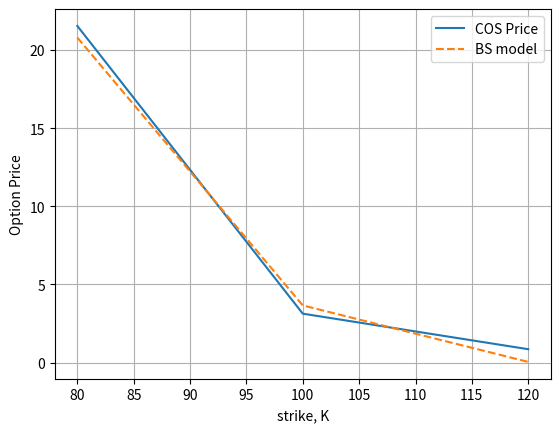

Reproduce this figure in Python.
#%%
"""
Created on Thu Nov 27 2018
Pricing of European Call and Put options wit the COS method
[redacted]
"""
import numpy as np
import matplotlib.pyplot as plt
import scipy.stats as st
import time

def CallPutOptionPriceCOSMthd(cf,CP,S0,r,tau,K,N,L):


    # cf   - Characteristic function is a function, in the book denoted by \varphi
    # CP   - C for call and P for put
    # S0   - Initial stock price
    # r    - Interest rate (constant)
    # tau  - Time to maturity
    # K    - List of strikes
    # N    - Number of expansion terms
    # L    - Size of truncation domain (typ.:L=8 or L=10)

    # Reshape K to become a column vector
    K = np.array(K).reshape([len(K),1])
    
    # Assigning i=sqrt(-1)

    i = complex(0.0,1.0)
    
    x0 = np.log(S0 / K)   
    
    # Truncation domain

    a = 0.0 - L * np.sqrt(tau)
    b = 0.0 + L * np.sqrt(tau)
    
    # Summation from k = 0 to k=N-1

    k = np.linspace(0,N-1,N).reshape([N,1])  
    u = k * np.pi / (b - a);  

    # Determine coefficients for put prices  

    H_k = CallPutCoefficients(CP,a,b,k)
       
    mat = np.exp(i * np.outer((x0 - a) , u))

    temp = cf(u) * H_k 
    temp[0] = 0.5 * temp[0]    
    
    value = np.exp(-r * tau) * K * np.real(mat.dot(temp))
         
    return value

""" 
Determine coefficients for put prices 
"""
def CallPutCoefficients(CP,a,b,k):
    if str(CP).lower()=="c" or str(CP).lower()=="1":                  
        c = 0.0
        d = b
        coef = Chi_Psi(a,b,c,d,k)
        Chi_k = coef["chi"]
        Psi_k = coef["psi"]
        if a < b and b < 0.0:
            H_k = np.zeros([len(k),1])
        else:
            H_k      = 2.0 / (b - a) * (Chi_k - Psi_k)  
        
    elif str(CP).lower()=="p" or str(CP).lower()=="-1":
        c = a
        d = 0.0
        coef = Chi_Psi(a,b,c,d,k)
        Chi_k = coef["chi"]
        Psi_k = coef["psi"]
        H_k      = 2.0 / (b - a) * (- Chi_k + Psi_k)               
    
    return H_k    

def Chi_Psi(a,b,c,d,k):
    psi = np.sin(k * np.pi * (d - a) / (b - a)) - np.sin(k * np.pi * (c - a)/(b - a))
    psi[1:] = psi[1:] * (b - a) / (k[1:] * np.pi)
    psi[0] = d - c
    
    chi = 1.0 / (1.0 + np.power((k * np.pi / (b - a)) , 2.0)) 
    expr1 = np.cos(k * np.pi * (d - a)/(b - a)) * np.exp(d)  - np.cos(k * np.pi 
                  * (c - a) / (b - a)) * np.exp(c)
    expr2 = k * np.pi / (b - a) * np.sin(k * np.pi * 
                        (d - a) / (b - a))   - k * np.pi / (b - a) * np.sin(k 
                        * np.pi * (c - a) / (b - a)) * np.exp(c)
    chi = chi * (expr1 + expr2)
    
    value = {"chi":chi,"psi":psi }
    return value
    

def BS_Call_Option_Price(CP,S_0,K,sigma,tau,r):
    #Black-Scholes Call option price
    cp = str(CP).lower()
    K = np.array(K).reshape([len(K),1])
    d1    = (np.log(S_0 / K) + (r + 0.5 * np.power(sigma,2.0)) 
    * tau) / float(sigma * np.sqrt(tau))
    d2    = d1 - sigma * np.sqrt(tau)
    if cp == "c" or cp == "1":
        value = st.norm.cdf(d1) * S_0 - st.norm.cdf(d2) * K * np.exp(-r * tau)
    elif cp == "p" or cp =="-1":
        value = st.norm.cdf(-d2) * K * np.exp(-r * tau) - st.norm.cdf(-d1)*S_0
    return value

def mainCalculation():
    i = complex(0.0,1.0)
    
    CP = "c"
    S0 = 100.0
    r = 0.1
    tau = 0.1
    sigma = 0.25
    K = [80.0, 100.0, 120.0]
    N = 32
    L = 10
    
    # Definition of the characteristic function for GBM, this is an input
    # for the COS method
    # Note that the Chf does not include "+iuX(t_0)" as this coefficient
    # is already included in the evaluation
    # In the book we denote this function by \varphi(u)

    cf = lambda u: np.exp((r - 0.5 * np.power(sigma,2.0)) * i * u * tau - 0.5 
                          * np.power(sigma, 2.0) * np.power(u, 2.0) * tau)
    
    # Timing results 

    NoOfIterations = 100
    time_start = time.time() 
    for k in range(0,NoOfIterations,1):
        val_COS = CallPutOptionPriceCOSMthd(cf,CP,S0,r,tau,K,N,L)
    time_stop = time.time()
    print("It took {0} seconds to price.".format((time_stop-time_start)/float(NoOfIterations)))
    
    # Evaluate analytic Black Scholes equation

    val_Exact = BS_Call_Option_Price(CP,S0,K,sigma,tau,r)
    plt.plot(K,val_COS)
    plt.plot(K,val_Exact,'--')
    plt.xlabel("strike, K")
    plt.ylabel("Option Price")
    plt.legend(["COS Price","BS model"])
    plt.grid()    
    
    # Error computation

    error = []
    for i in range(0,len(K)):
        error.append(np.abs(val_COS[i]-val_Exact[i])[0])
        print("Abs error for strike {0} is equal to {1:.2E}".format(K[i],error[i]))
        
mainCalculation()
plt.show()
